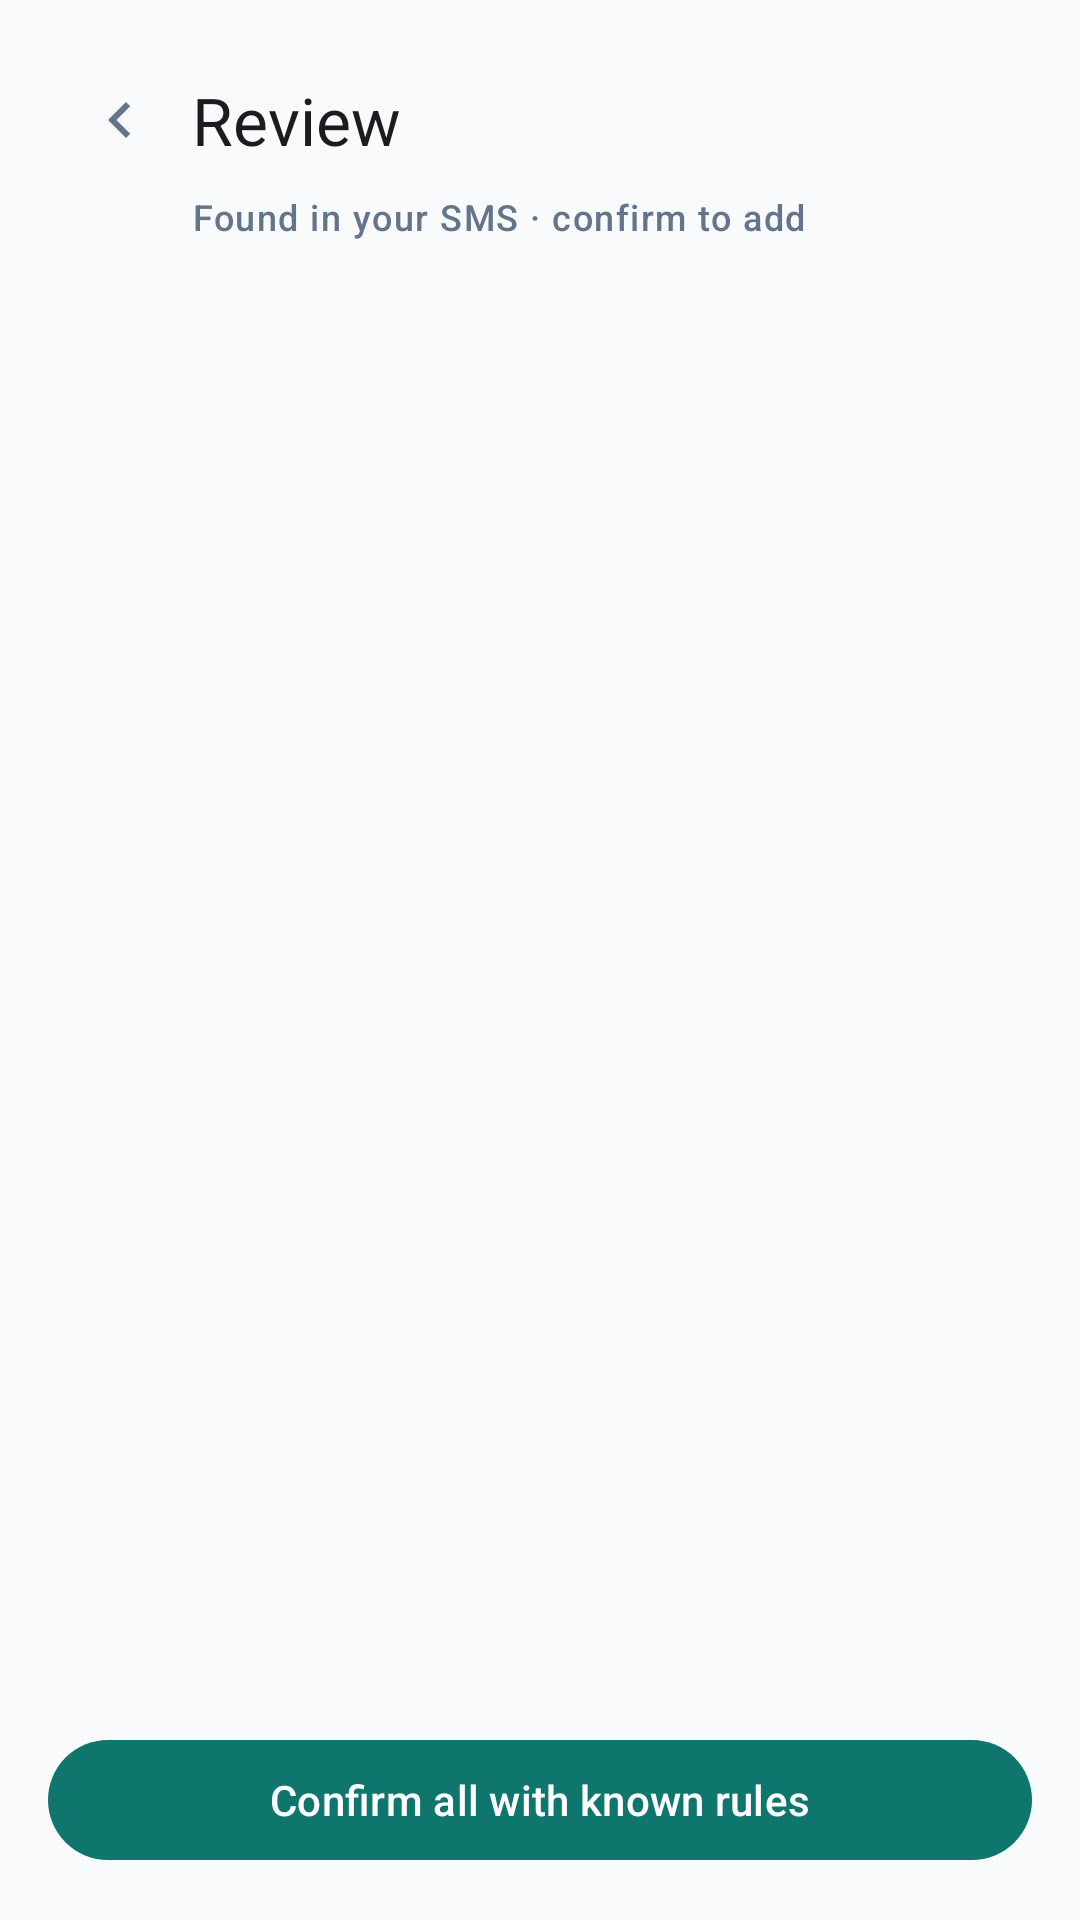

Android layout source for this screen:
<!-- AndroidManifest.xml: application theme Theme.DailyTracker -->
<!-- res/layout/fragment_review.xml -->
<?xml version="1.0" encoding="utf-8"?>
<LinearLayout xmlns:android="http://schemas.android.com/apk/res/android"
    android:layout_width="match_parent"
    android:layout_height="match_parent"
    android:orientation="vertical"
    android:padding="16dp">

    <LinearLayout
        android:layout_width="match_parent"
        android:layout_height="wrap_content"
        android:gravity="center_vertical"
        android:orientation="horizontal">

        <ImageButton
            android:id="@+id/btnBack"
            android:layout_width="48dp"
            android:layout_height="48dp"
            android:background="?attr/selectableItemBackgroundBorderless"
            android:contentDescription="Back"
            android:src="@drawable/ic_chevron_left" />

        <TextView
            android:id="@+id/tvTitle"
            android:layout_width="wrap_content"
            android:layout_height="wrap_content"
            android:text="Review"
            android:textAppearance="@style/TextAppearance.DT.TitleLarge" />
    </LinearLayout>

    <TextView
        android:layout_width="match_parent"
        android:layout_height="wrap_content"
        android:layout_marginStart="48dp"
        android:text="Found in your SMS · confirm to add"
        android:textAppearance="@style/TextAppearance.DT.Caption" />

    <androidx.recyclerview.widget.RecyclerView
        android:id="@+id/rvPending"
        android:layout_width="match_parent"
        android:layout_height="0dp"
        android:layout_weight="1"
        android:clipToPadding="false"
        android:paddingBottom="8dp" />

    <TextView
        android:id="@+id/tvEmpty"
        android:layout_width="match_parent"
        android:layout_height="0dp"
        android:layout_weight="1"
        android:gravity="center"
        android:text="Nothing to review. New bank SMS will appear here."
        android:textAppearance="@style/TextAppearance.DT.Body"
        android:visibility="gone" />

    <com.google.android.material.button.MaterialButton
        android:id="@+id/btnConfirmAll"
        android:layout_width="match_parent"
        android:layout_height="wrap_content"
        android:text="Confirm all with known rules" />
</LinearLayout>
<!-- resources referenced by this layout -->
<resources>
  <!-- drawable ic_chevron_left (drawable) -->
  <vector xmlns:android="http://schemas.android.com/apk/res/android"
      android:width="24dp" android:height="24dp" android:viewportWidth="24" android:viewportHeight="24"
      android:tint="?attr/colorOnSurfaceVariant">
      <path android:fillColor="#FFFFFFFF" android:pathData="M15.41,7.41L14,6l-6,6 6,6 1.41,-1.41L10.83,12z" />
  </vector>
  <style name="TextAppearance.DT.Body" parent="TextAppearance.Material3.BodyMedium">
          <item name="android:textSize">14sp</item>
      </style>
  <style name="TextAppearance.DT.Caption" parent="TextAppearance.Material3.LabelMedium">
          <item name="android:textSize">12sp</item>
          <item name="android:textColor">?attr/colorOnSurfaceVariant</item>
      </style>
  <style name="TextAppearance.DT.TitleLarge" parent="TextAppearance.Material3.TitleLarge">
          <item name="android:textSize">22sp</item>
          <item name="android:fontFamily">sans-serif-medium</item>
      </style>
  <style name="Theme.DailyTracker" parent="Theme.Material3.DayNight.NoActionBar">
          <item name="colorPrimary">@color/dt_primary</item>
          <item name="colorOnPrimary">@color/dt_on_primary</item>
          <item name="colorPrimaryContainer">@color/dt_container</item>
          <item name="colorOnPrimaryContainer">@color/dt_on_container</item>
          <item name="colorSecondary">@color/dt_accent</item>
          <item name="colorSurface">@color/dt_surface</item>
          <item name="colorOnSurface">@color/dt_text</item>
          <item name="colorOnSurfaceVariant">@color/dt_muted</item>
          <item name="colorOutline">@color/dt_divider</item>
          <item name="colorError">@color/dt_red</item>
          <item name="android:colorBackground">@color/dt_bg</item>
      </style>
  <color name="dt_primary">#0F766E</color>
  <color name="dt_on_primary">#FFFFFF</color>
  <color name="dt_container">#CCFBF1</color>
  <color name="dt_on_container">#115E59</color>
  <color name="dt_accent">#F97316</color>
  <color name="dt_surface">#FFFFFF</color>
  <color name="dt_text">#0F172A</color>
  <color name="dt_muted">#64748B</color>
  <color name="dt_divider">#E2E8F0</color>
  <color name="dt_red">#DC2626</color>
  <color name="dt_bg">#F8FAFC</color>
</resources>
